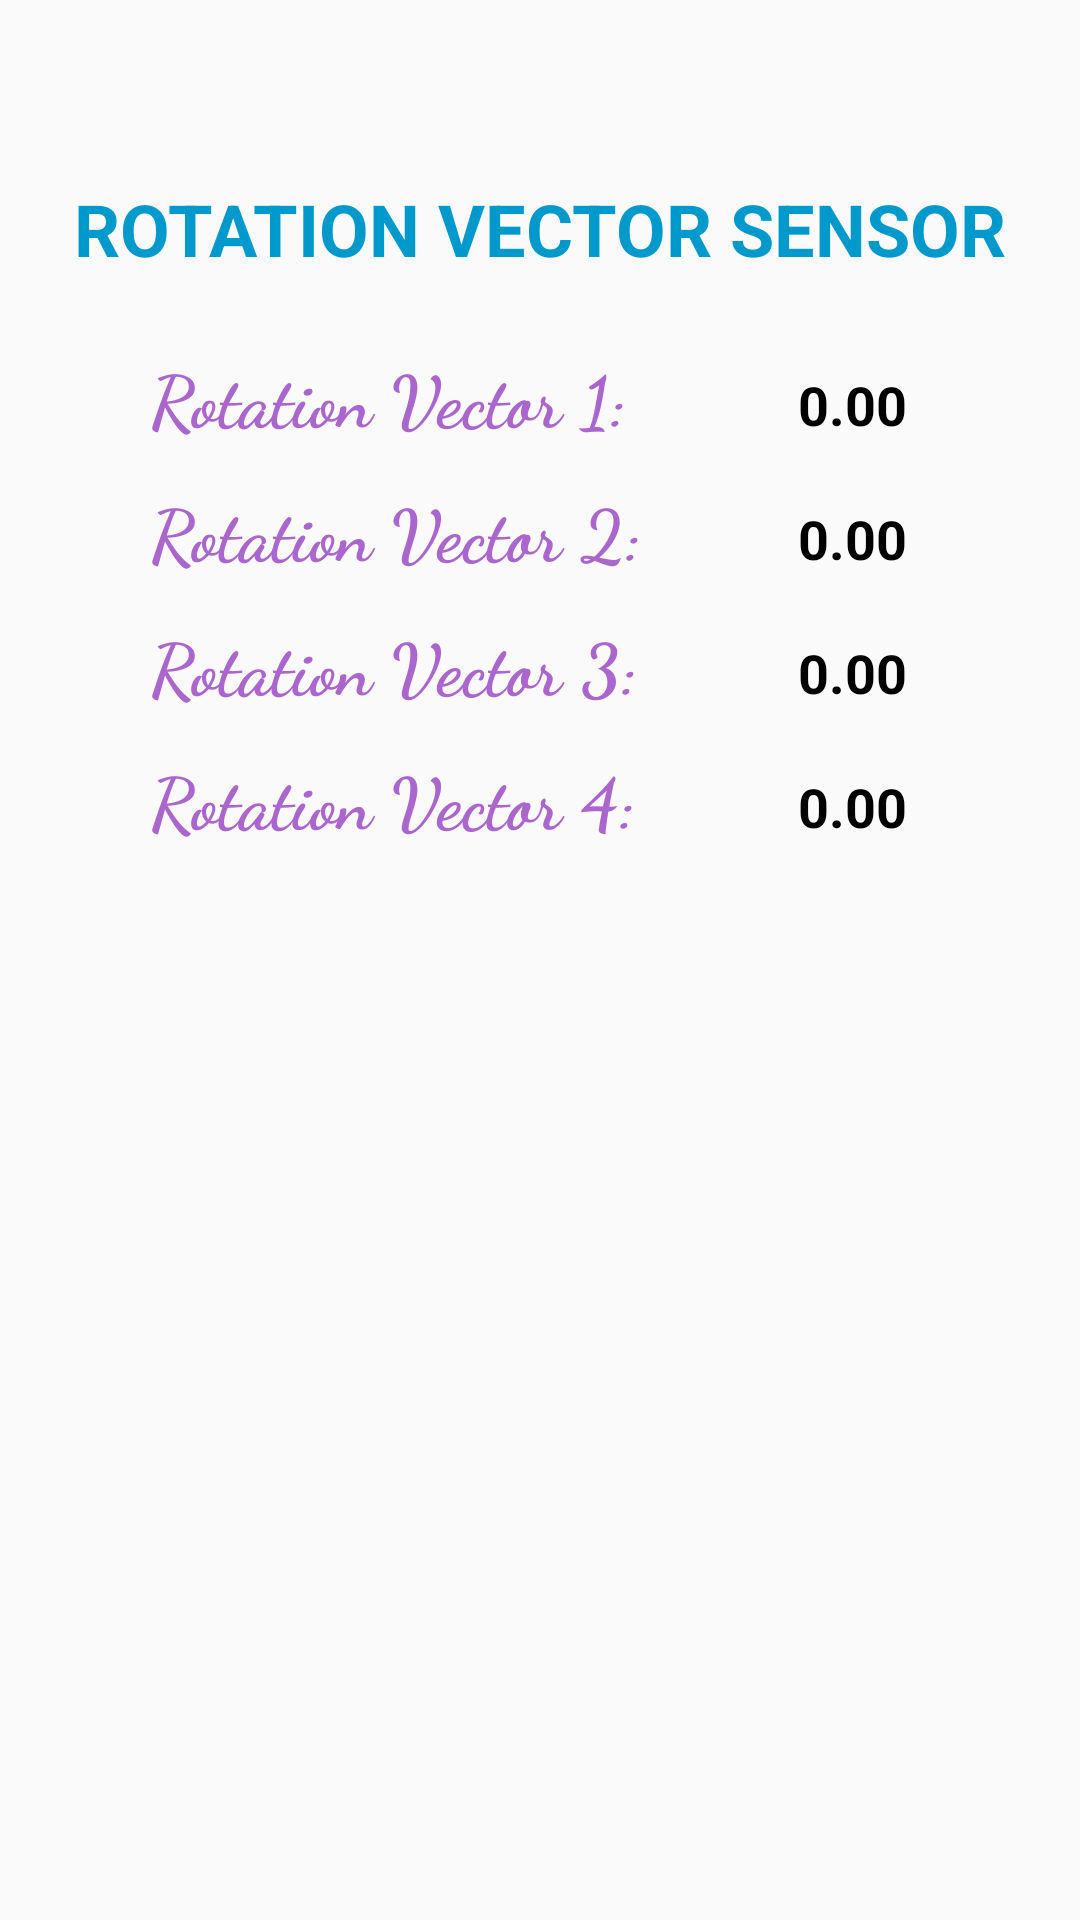

Reconstruct the res/layout file that produces this screen, plus the resources it refers to.
<!-- AndroidManifest.xml: application theme AppTheme.NoActionBar -->
<!-- res/layout/rotation_sensor_data.xml -->
<?xml version="1.0" encoding="utf-8"?>
<android.support.constraint.ConstraintLayout
    xmlns:android="http://schemas.android.com/apk/res/android"
    xmlns:app="http://schemas.android.com/apk/res-auto"
    android:layout_width="match_parent"
    android:layout_height="match_parent">

    <TextView
        android:id="@+id/titleTV"
        android:layout_width="wrap_content"
        android:layout_height="wrap_content"
        android:layout_marginTop="60dp"
        android:text="Rotation Vector Sensor"
        android:textAllCaps="true"
        android:textColor="@android:color/holo_blue_dark"
        android:textSize="24sp"
        android:textStyle="bold"
        app:layout_constraintEnd_toEndOf="parent"
        app:layout_constraintStart_toStartOf="parent"
        app:layout_constraintTop_toTopOf="parent" />

    <LinearLayout
        android:id="@+id/rvLL1"
        android:layout_width="match_parent"
        android:layout_height="wrap_content"
        android:layout_marginTop="120dp"
        android:orientation="horizontal"
        app:layout_constraintEnd_toEndOf="parent"
        app:layout_constraintStart_toStartOf="parent"
        app:layout_constraintTop_toTopOf="parent">

        <TextView
            android:id="@+id/rotationVectorTV1"
            android:layout_width="200dp"
            android:layout_height="wrap_content"
            android:layout_marginStart="50dp"
            android:fontFamily="cursive"
            android:includeFontPadding="false"
            android:text="@string/rotation_vector_1"
            android:textColor="@android:color/holo_purple"
            android:textSize="24sp"
            android:textStyle="normal|bold" />

        <TextView
            android:id="@+id/rvData1"
            android:layout_width="wrap_content"
            android:layout_height="wrap_content"
            android:layout_marginStart="16dp"
            android:text="@string/zero"
            android:textColor="@android:color/background_dark"
            android:textSize="18sp"
            android:textStyle="bold" />

    </LinearLayout>

    <LinearLayout
        android:id="@+id/rvLL2"
        android:layout_width="match_parent"
        android:layout_height="wrap_content"
        android:layout_marginTop="16dp"
        android:orientation="horizontal"
        app:layout_constraintEnd_toEndOf="parent"
        app:layout_constraintStart_toStartOf="parent"
        app:layout_constraintTop_toBottomOf="@+id/rvLL1">

        <TextView
            android:id="@+id/rotationVectorTV2"
            android:layout_width="200dp"
            android:layout_height="wrap_content"
            android:layout_marginStart="50dp"
            android:fontFamily="cursive"
            android:includeFontPadding="false"
            android:text="@string/rotation_vector_2"
            android:textColor="@android:color/holo_purple"
            android:textSize="24sp"
            android:textStyle="normal|bold" />

        <TextView
            android:id="@+id/rvData2"
            android:layout_width="wrap_content"
            android:layout_height="wrap_content"
            android:layout_marginStart="16dp"
            android:text="@string/zero"
            android:textColor="@android:color/background_dark"
            android:textSize="18sp"
            android:textStyle="bold" />
    </LinearLayout>

    <LinearLayout
        android:id="@+id/rvLL3"
        android:layout_width="match_parent"
        android:layout_height="wrap_content"
        android:layout_marginTop="16dp"
        android:orientation="horizontal"
        app:layout_constraintEnd_toEndOf="parent"
        app:layout_constraintStart_toStartOf="parent"
        app:layout_constraintTop_toBottomOf="@+id/rvLL2">

        <TextView
            android:id="@+id/rotationVectorTV3"
            android:layout_width="200dp"
            android:layout_height="wrap_content"
            android:layout_marginStart="50dp"
            android:fontFamily="cursive"
            android:includeFontPadding="false"
            android:text="@string/rotation_vector_3"
            android:textColor="@android:color/holo_purple"
            android:textSize="24sp"
            android:textStyle="normal|bold" />

        <TextView
            android:id="@+id/rvData3"
            android:layout_width="wrap_content"
            android:layout_height="wrap_content"
            android:layout_marginStart="16dp"
            android:text="@string/zero"
            android:textColor="@android:color/background_dark"
            android:textSize="18sp"
            android:textStyle="bold" />
    </LinearLayout>

    <LinearLayout
        android:id="@+id/rvLL4"
        android:layout_width="match_parent"
        android:layout_height="wrap_content"
        android:layout_marginTop="16dp"
        android:orientation="horizontal"
        app:layout_constraintEnd_toEndOf="parent"
        app:layout_constraintStart_toStartOf="parent"
        app:layout_constraintTop_toBottomOf="@+id/rvLL3">

        <TextView
            android:id="@+id/rotationVectorTV4"
            android:layout_width="200dp"
            android:layout_height="wrap_content"
            android:layout_marginStart="50dp"
            android:fontFamily="cursive"
            android:includeFontPadding="false"
            android:text="@string/rotation_vector_4"
            android:textColor="@android:color/holo_purple"
            android:textSize="24sp"
            android:textStyle="normal|bold" />

        <TextView
            android:id="@+id/rvData4"
            android:layout_width="wrap_content"
            android:layout_height="wrap_content"
            android:layout_marginStart="16dp"
            android:text="@string/zero"
            android:textColor="@android:color/background_dark"
            android:textSize="18sp"
            android:textStyle="bold" />
    </LinearLayout>

</android.support.constraint.ConstraintLayout>
<!-- resources referenced by this layout -->
<resources>
  <string name="rotation_vector_1">Rotation Vector 1:</string>
  <string name="rotation_vector_2">Rotation Vector 2:</string>
  <string name="rotation_vector_3">Rotation Vector 3:</string>
  <string name="rotation_vector_4">Rotation Vector 4:</string>
  <string name="zero">0.00</string>
  <style name="AppTheme.NoActionBar">
          <item name="windowNoTitle">true</item>
          <item name="windowActionBar">false</item>
          <item name="android:windowFullscreen">true</item>
          <item name="android:windowContentOverlay">@null</item>
      </style>
</resources>
